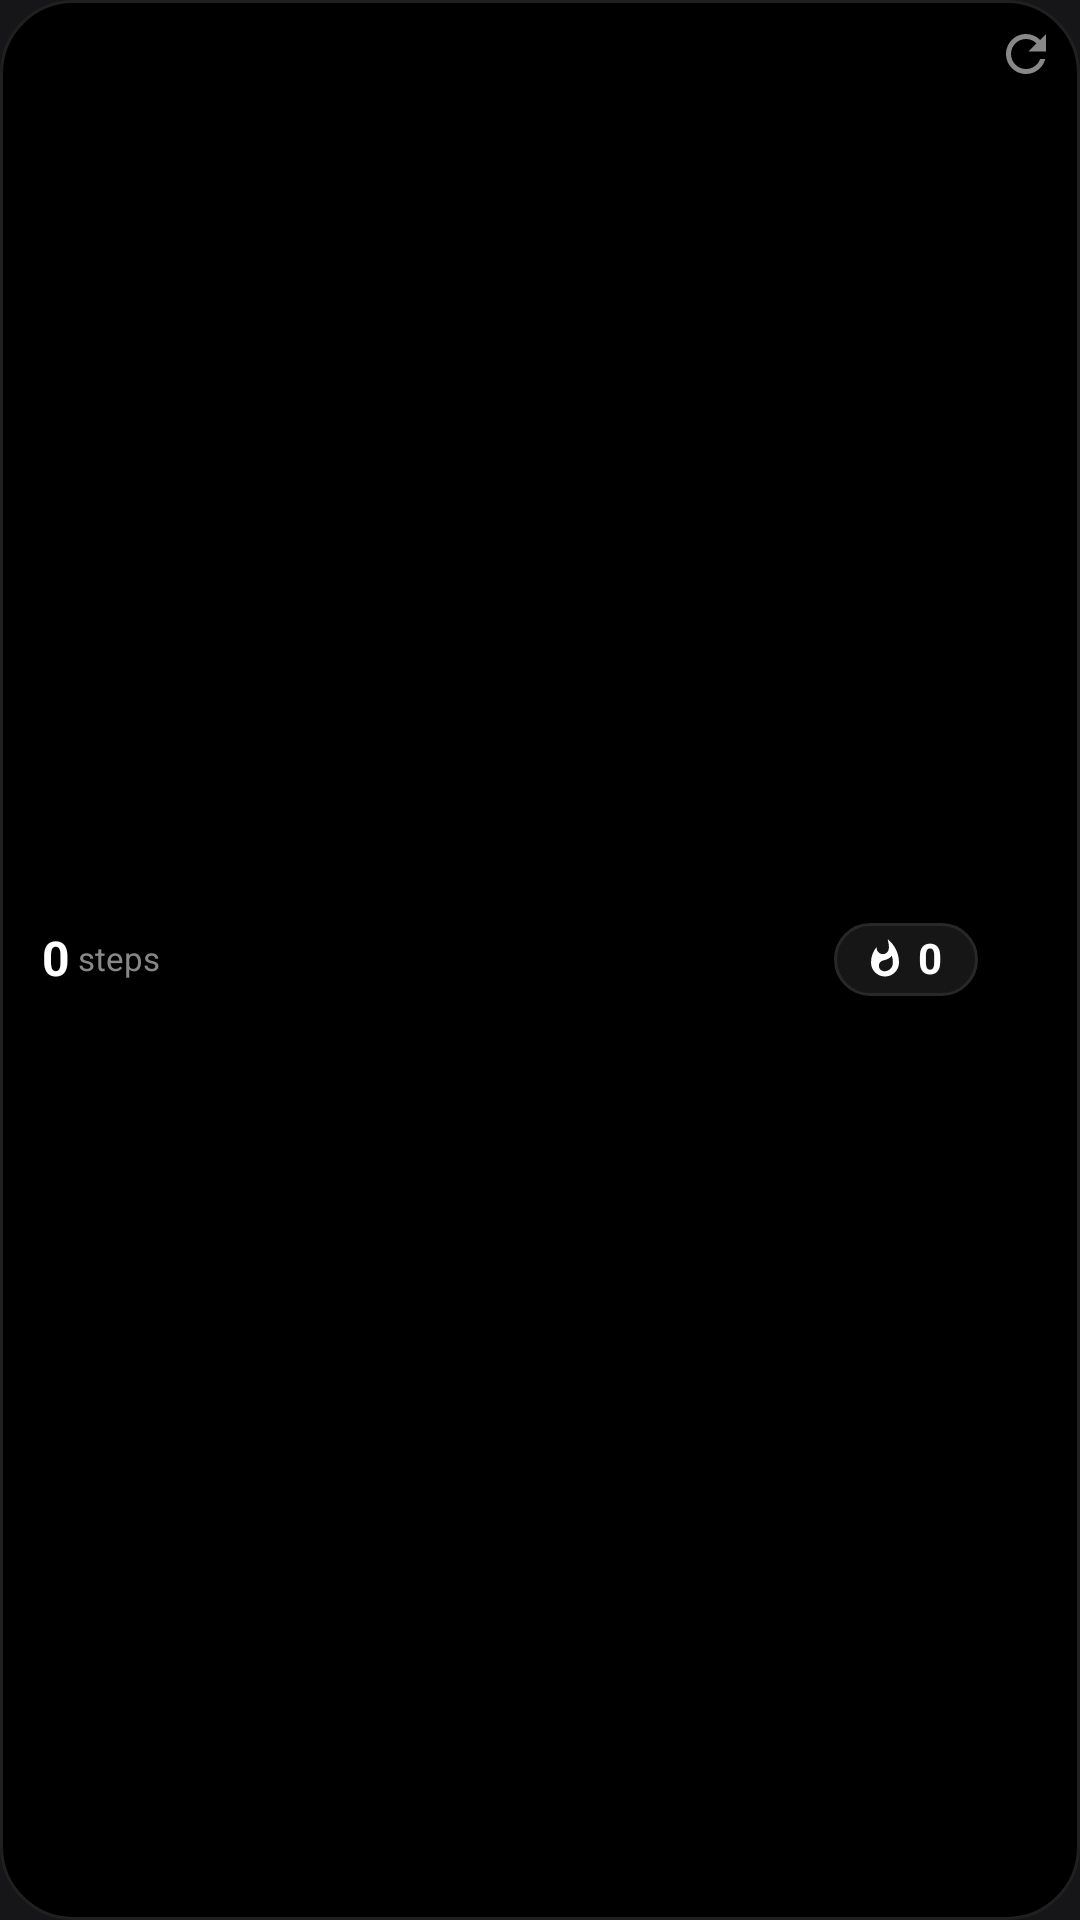

Produce the Android XML layout that renders to this screen, including the resource entries it uses.
<!-- AndroidManifest.xml: application theme AppTheme -->
<!-- res/layout/widget_steps_slim.xml -->
<?xml version="1.0" encoding="utf-8"?>
<RelativeLayout xmlns:android="http://schemas.android.com/apk/res/android"
    android:id="@+id/widget_steps_root"
    android:layout_width="match_parent"
    android:layout_height="match_parent"
    android:background="@drawable/widget_background"
    android:padding="6dp"
    android:clickable="true"
    android:focusable="true">

    
    <ImageView
        android:id="@+id/widget_refresh_button"
        android:layout_width="24dp"
        android:layout_height="24dp"
        android:layout_alignParentTop="true"
        android:layout_alignParentEnd="true"
        android:padding="2dp"
        android:src="@drawable/ic_widget_refresh"
        android:contentDescription="Refresh Steps"
        android:clickable="true"
        android:focusable="true" />

    
    <LinearLayout
        android:layout_width="match_parent"
        android:layout_height="match_parent"
        android:orientation="horizontal"
        android:gravity="center_vertical"
        android:layout_toStartOf="@id/widget_refresh_button"
        android:paddingEnd="4dp">

        
        <FrameLayout
            android:id="@+id/widget_ring_container"
            android:layout_width="wrap_content"
            android:layout_height="match_parent"
            android:layout_gravity="center_vertical">

            <ImageView
                android:id="@+id/widget_progress_ring"
                android:layout_width="wrap_content"
                android:layout_height="match_parent"
                android:layout_gravity="center"
                android:adjustViewBounds="true"
                android:scaleType="fitCenter"
                android:contentDescription="Step Goal Progress Ring" />
        </FrameLayout>

        
        <LinearLayout
            android:layout_width="wrap_content"
            android:layout_height="wrap_content"
            android:orientation="horizontal"
            android:gravity="center_vertical"
            android:layout_marginStart="8dp">

            <TextView
                android:id="@+id/widget_step_count"
                android:layout_width="wrap_content"
                android:layout_height="wrap_content"
                android:text="0"
                android:textColor="#FFFFFF"
                android:textSize="16sp"
                android:textStyle="bold"
                android:includeFontPadding="false" />

            <TextView
                android:layout_width="wrap_content"
                android:layout_height="wrap_content"
                android:text=" steps"
                android:textColor="#888888"
                android:textSize="11sp"
                android:includeFontPadding="false" />
        </LinearLayout>

        
        <View
            android:layout_width="0dp"
            android:layout_height="1dp"
            android:layout_weight="1" />

        
        <LinearLayout
            android:id="@+id/widget_calories_box"
            android:layout_width="wrap_content"
            android:layout_height="wrap_content"
            android:background="@drawable/widget_box_background"
            android:gravity="center"
            android:orientation="horizontal"
            android:paddingStart="10dp"
            android:paddingEnd="12dp"
            android:paddingTop="4dp"
            android:paddingBottom="4dp">

            <ImageView
                android:layout_width="14dp"
                android:layout_height="14dp"
                android:layout_marginEnd="4dp"
                android:src="@drawable/ic_fire_white"
                android:contentDescription="Calories Burned" />

            <TextView
                android:id="@+id/widget_calories_count"
                android:layout_width="wrap_content"
                android:layout_height="wrap_content"
                android:text="0"
                android:textColor="#FFFFFF"
                android:textSize="14sp"
                android:textStyle="bold"
                android:includeFontPadding="false" />
        </LinearLayout>
    </LinearLayout>

</RelativeLayout>
<!-- resources referenced by this layout -->
<resources>
  <!-- drawable ic_fire_white (drawable) -->
  <?xml version="1.0" encoding="utf-8"?>
  <vector xmlns:android="http://schemas.android.com/apk/res/android"
      android:width="24dp"
      android:height="24dp"
      android:viewportWidth="24"
      android:viewportHeight="24">
      <path
          android:fillColor="#FFFFFF"
          android:pathData="M13.5,0.67s0.74,2.65 0.74,4.8c0,2.06 -1.35,3.73 -3.41,3.73 -2.07,0 -3.63,-1.67 -3.63,-3.73l0.03,-0.36C5.21,7.51 4,10.62 4,14c0,4.42 3.58,8 8,8s8,-3.58 8,-8C20,8.61 17.41,3.8 13.5,0.67zM11.71,19c-1.78,0 -3.22,-1.4 -3.22,-3.14 0,-1.62 1.05,-2.76 2.81,-3.12 1.77,-0.36 3.6,-1.21 4.62,-2.58 0.39,1.29 0.59,2.65 0.59,4.04 0,2.65 -2.15,4.8 -4.8,4.8z" />
  </vector>
  <!-- drawable ic_widget_refresh (drawable) -->
  <?xml version="1.0" encoding="utf-8"?>
  <vector xmlns:android="http://schemas.android.com/apk/res/android"
      android:width="20dp"
      android:height="20dp"
      android:viewportWidth="24"
      android:viewportHeight="24">
      <path
          android:fillColor="#888888"
          android:pathData="M17.65,6.35C16.2,4.9 14.21,4 12,4c-4.42,0 -7.99,3.58 -7.99,8s3.57,8 7.99,8c3.73,0 6.84,-2.55 7.73,-6h-2.08c-0.82,2.33 -3.04,4 -5.65,4 -3.31,0 -6,-2.69 -6,-6s2.69,-6 6,-6c1.66,0 3.14,0.69 4.22,1.78L13,11h7V4l-2.35,2.35z" />
  </vector>
  <!-- drawable widget_background (drawable) -->
  <?xml version="1.0" encoding="utf-8"?>
  <shape xmlns:android="http://schemas.android.com/apk/res/android"
      android:shape="rectangle">
      <solid android:color="#000000" />
      <corners android:radius="24dp" />
      <stroke
          android:width="1dp"
          android:color="#202020" />
  </shape>
  <!-- drawable widget_box_background (drawable) -->
  <?xml version="1.0" encoding="utf-8"?>
  <shape xmlns:android="http://schemas.android.com/apk/res/android"
      android:shape="rectangle">
      <solid android:color="#161616" />
      <corners android:radius="16dp" />
      <stroke
          android:width="1dp"
          android:color="#282828" />
  </shape>
  <style name="AppTheme" parent="Theme.AppCompat.DayNight.NoActionBar">
          
          <item name="android:editTextBackground">@drawable/rn_edit_text_material</item>
          <item name="android:windowBackground">@color/splash_background</item>
          <item name="android:statusBarColor">@color/splash_background</item>
          <item name="android:navigationBarColor">@color/splash_background</item>
      </style>
  <color name="splash_background">#161618</color>
</resources>
